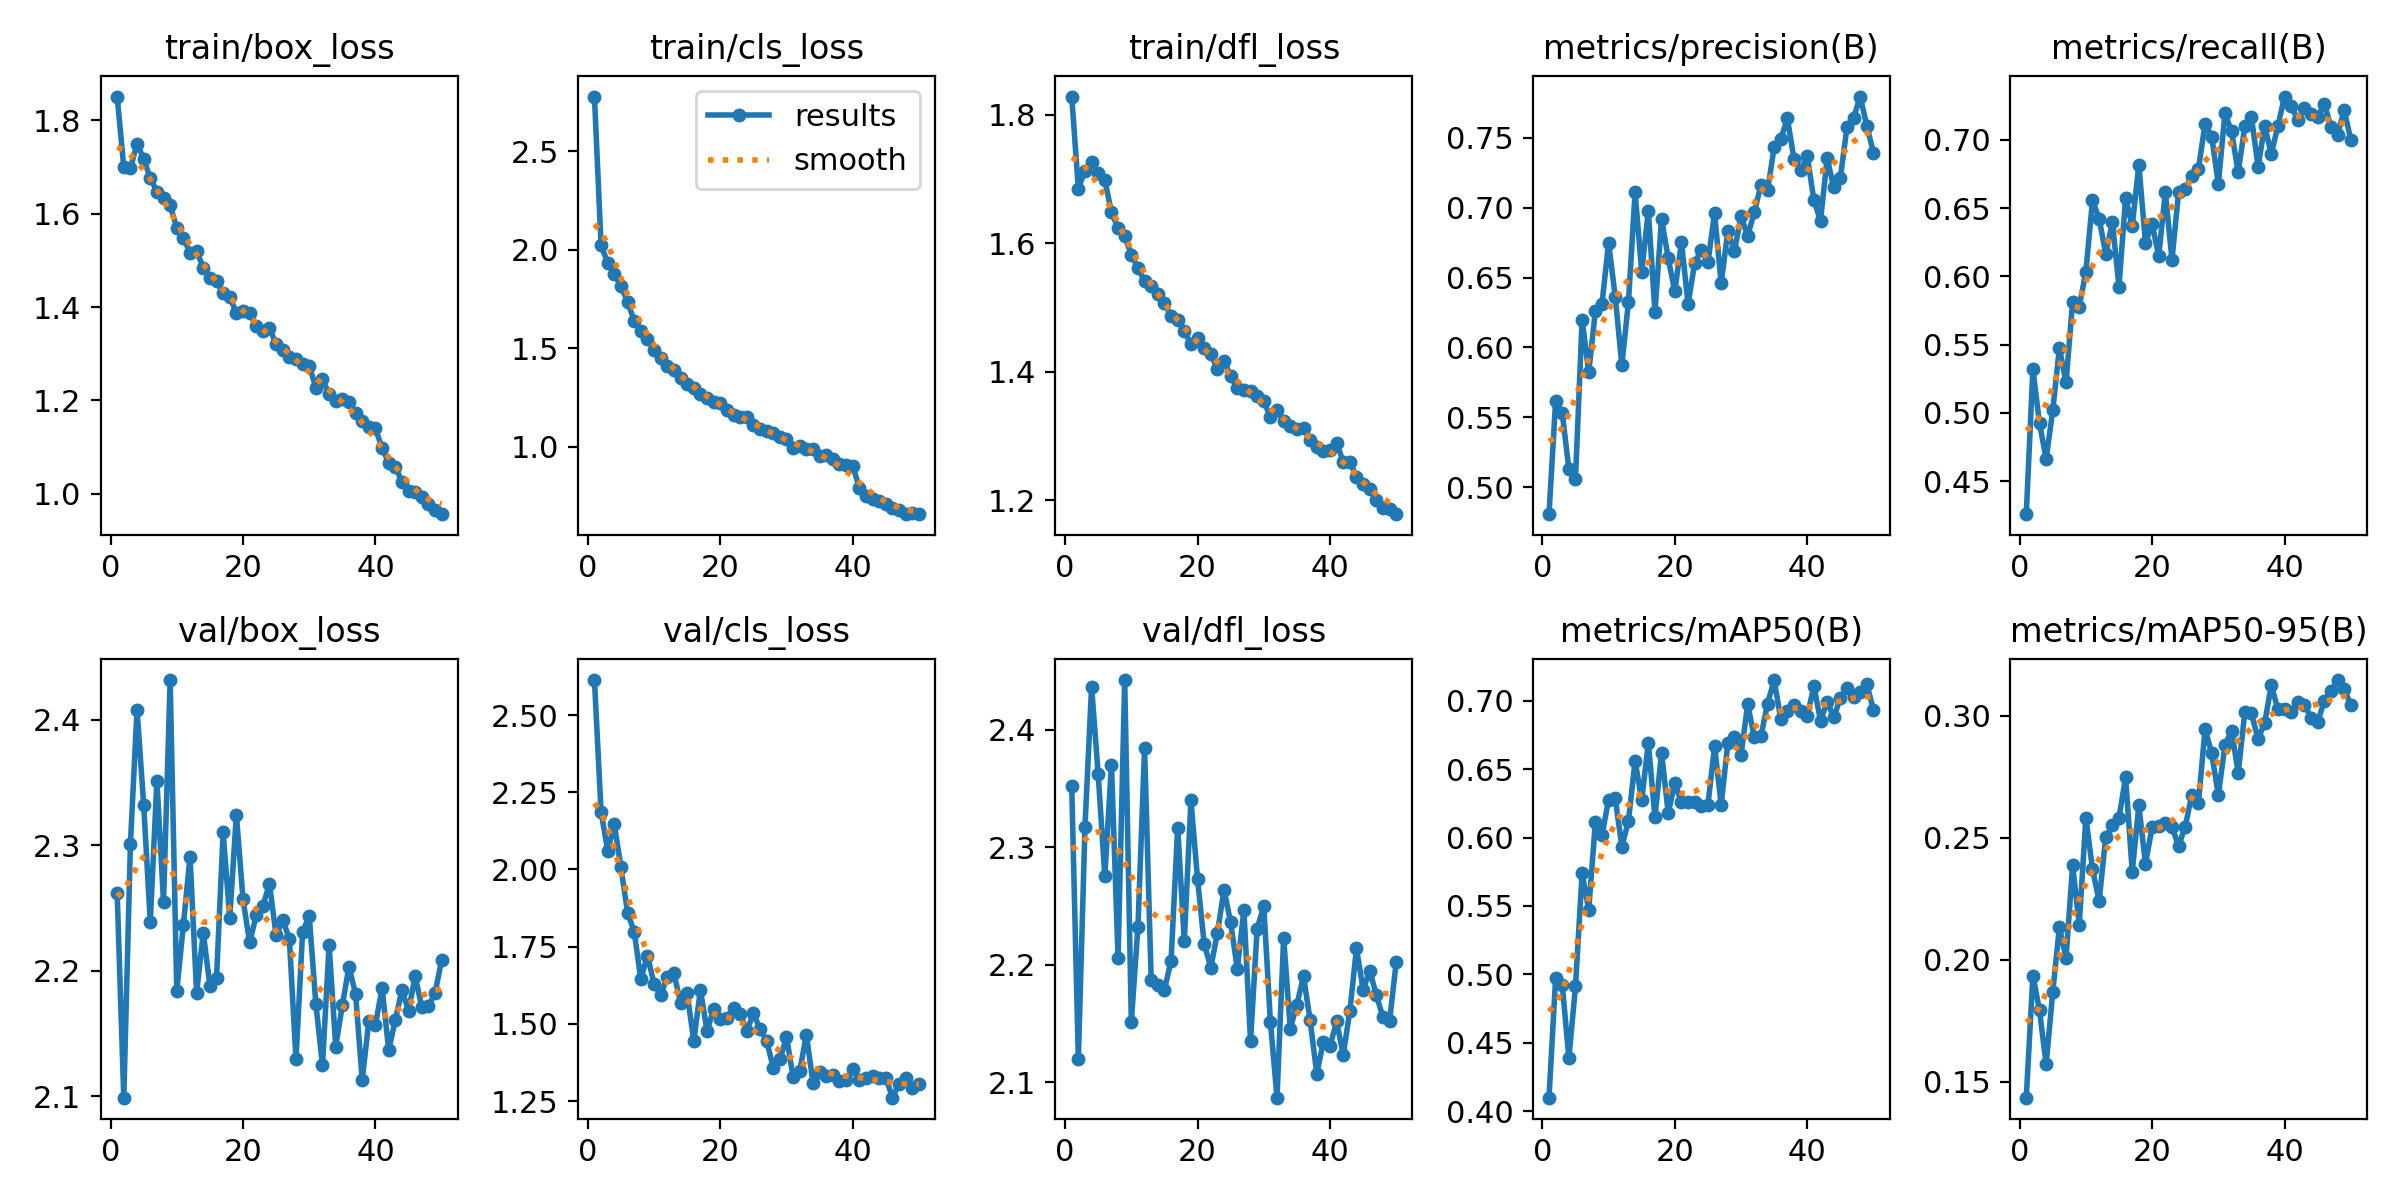

Source data for this figure (header and first rows):
epoch, train/box_loss, train/cls_loss, train/dfl_loss, metrics/precision(B), metrics/recall(B), metrics/mAP50(B), metrics/mAP50-95(B), val/box_loss, val/cls_loss, val/dfl_loss, lr/pg0, lr/pg1, lr/pg2
1, 1.851, 2.777, 1.828, 0.4807, 0.4259, 0.4098, 0.1434, 2.262, 2.613, 2.352, 0.07006, 0.003327, 0.003327
2, 1.7, 2.023, 1.685, 0.5616, 0.532, 0.4973, 0.1934, 2.099, 2.187, 2.12, 0.03993, 0.006528, 0.006528
3, 1.698, 1.935, 1.713, 0.5533, 0.4923, 0.4926, 0.1792, 2.301, 2.061, 2.317, 0.009662, 0.009598, 0.009598
4, 1.75, 1.877, 1.726, 0.5131, 0.4664, 0.4387, 0.157, 2.408, 2.146, 2.436, 0.009406, 0.009406, 0.009406
5, 1.718, 1.815, 1.709, 0.5062, 0.5019, 0.4911, 0.1868, 2.332, 2.007, 2.362, 0.009406, 0.009406, 0.009406
6, 1.676, 1.736, 1.698, 0.6198, 0.5475, 0.574, 0.2132, 2.239, 1.86, 2.275, 0.009208, 0.009208, 0.009208
7, 1.648, 1.64, 1.648, 0.5824, 0.5223, 0.5471, 0.2006, 2.351, 1.799, 2.37, 0.00901, 0.00901, 0.00901
8, 1.634, 1.59, 1.623, 0.6258, 0.5814, 0.6112, 0.2386, 2.255, 1.645, 2.206, 0.008812, 0.008812, 0.008812
9, 1.618, 1.546, 1.611, 0.6311, 0.5779, 0.6017, 0.2143, 2.432, 1.721, 2.442, 0.008614, 0.008614, 0.008614
10, 1.57, 1.49, 1.582, 0.6749, 0.6034, 0.6278, 0.2581, 2.184, 1.63, 2.151, 0.008416, 0.008416, 0.008416
11, 1.548, 1.453, 1.562, 0.6363, 0.6558, 0.6287, 0.2371, 2.237, 1.594, 2.232, 0.008218, 0.008218, 0.008218
12, 1.517, 1.408, 1.541, 0.5875, 0.6424, 0.5934, 0.224, 2.291, 1.652, 2.384, 0.00802, 0.00802, 0.00802
13, 1.52, 1.391, 1.533, 0.6326, 0.6166, 0.6123, 0.2502, 2.183, 1.663, 2.187, 0.007822, 0.007822, 0.007822
14, 1.484, 1.351, 1.521, 0.7111, 0.6398, 0.6562, 0.255, 2.23, 1.569, 2.183, 0.007624, 0.007624, 0.007624
15, 1.462, 1.317, 1.508, 0.654, 0.5925, 0.6274, 0.2582, 2.188, 1.599, 2.179, 0.007426, 0.007426, 0.007426
16, 1.455, 1.3, 1.486, 0.6978, 0.6577, 0.6693, 0.2747, 2.194, 1.444, 2.203, 0.007228, 0.007228, 0.007228
17, 1.43, 1.27, 1.48, 0.6252, 0.6367, 0.6149, 0.2361, 2.31, 1.611, 2.317, 0.00703, 0.00703, 0.00703
18, 1.421, 1.248, 1.463, 0.692, 0.682, 0.662, 0.2631, 2.242, 1.476, 2.22, 0.006832, 0.006832, 0.006832
19, 1.387, 1.227, 1.443, 0.6638, 0.6247, 0.6179, 0.2391, 2.324, 1.549, 2.34, 0.006634, 0.006634, 0.006634
20, 1.392, 1.22, 1.453, 0.6401, 0.6383, 0.64, 0.2543, 2.257, 1.516, 2.273, 0.006436, 0.006436, 0.006436
21, 1.386, 1.189, 1.437, 0.6753, 0.6151, 0.6259, 0.2549, 2.223, 1.519, 2.218, 0.006238, 0.006238, 0.006238
22, 1.36, 1.161, 1.427, 0.6312, 0.6616, 0.626, 0.2561, 2.244, 1.55, 2.198, 0.00604, 0.00604, 0.00604
23, 1.349, 1.151, 1.404, 0.6603, 0.6122, 0.626, 0.2544, 2.252, 1.532, 2.227, 0.005842, 0.005842, 0.005842
24, 1.356, 1.152, 1.417, 0.67, 0.6616, 0.6234, 0.2465, 2.269, 1.477, 2.264, 0.005644, 0.005644, 0.005644
25, 1.32, 1.11, 1.393, 0.6608, 0.664, 0.6242, 0.2545, 2.228, 1.534, 2.236, 0.005446, 0.005446, 0.005446
26, 1.308, 1.089, 1.375, 0.6961, 0.6738, 0.6668, 0.2676, 2.24, 1.484, 2.196, 0.005248, 0.005248, 0.005248
27, 1.293, 1.081, 1.371, 0.6459, 0.6788, 0.6242, 0.2641, 2.226, 1.445, 2.247, 0.00505, 0.00505, 0.00505
28, 1.289, 1.072, 1.37, 0.6832, 0.7117, 0.6689, 0.2946, 2.13, 1.359, 2.135, 0.004852, 0.004852, 0.004852
29, 1.277, 1.052, 1.361, 0.6689, 0.7025, 0.6737, 0.2845, 2.231, 1.385, 2.231, 0.004654, 0.004654, 0.004654
30, 1.274, 1.042, 1.354, 0.6938, 0.6675, 0.6603, 0.2675, 2.244, 1.457, 2.25, 0.004456, 0.004456, 0.004456
31, 1.228, 0.9945, 1.329, 0.6798, 0.7196, 0.6976, 0.2878, 2.174, 1.327, 2.152, 0.004258, 0.004258, 0.004258
32, 1.246, 1.005, 1.341, 0.6966, 0.7062, 0.6734, 0.2938, 2.125, 1.347, 2.087, 0.00406, 0.00406, 0.00406
33, 1.213, 0.99, 1.323, 0.7162, 0.6763, 0.674, 0.2766, 2.22, 1.465, 2.223, 0.003862, 0.003862, 0.003862
34, 1.199, 0.9905, 1.316, 0.7123, 0.7099, 0.6979, 0.3013, 2.14, 1.31, 2.146, 0.003664, 0.003664, 0.003664
35, 1.202, 0.9542, 1.311, 0.743, 0.7168, 0.7152, 0.3009, 2.173, 1.344, 2.166, 0.003466, 0.003466, 0.003466
36, 1.197, 0.9595, 1.312, 0.749, 0.6803, 0.6866, 0.2903, 2.203, 1.332, 2.19, 0.003268, 0.003268, 0.003268
37, 1.173, 0.9411, 1.294, 0.7639, 0.7102, 0.6928, 0.2969, 2.182, 1.335, 2.153, 0.00307, 0.00307, 0.00307
38, 1.155, 0.9135, 1.284, 0.7344, 0.6897, 0.6971, 0.3124, 2.113, 1.314, 2.107, 0.002872, 0.002872, 0.002872
39, 1.142, 0.9065, 1.277, 0.7267, 0.7103, 0.6922, 0.3025, 2.16, 1.317, 2.135, 0.002674, 0.002674, 0.002674
40, 1.14, 0.9047, 1.278, 0.7368, 0.7317, 0.6891, 0.3027, 2.157, 1.354, 2.131, 0.002476, 0.002476, 0.002476
41, 1.098, 0.7922, 1.29, 0.7053, 0.7245, 0.7106, 0.3016, 2.186, 1.32, 2.152, 0.002278, 0.002278, 0.002278
42, 1.066, 0.7519, 1.259, 0.6907, 0.7148, 0.6855, 0.3055, 2.137, 1.325, 2.124, 0.00208, 0.00208, 0.00208
43, 1.058, 0.7364, 1.259, 0.7351, 0.7232, 0.6995, 0.3044, 2.161, 1.332, 2.161, 0.001882, 0.001882, 0.001882
44, 1.026, 0.7236, 1.237, 0.7144, 0.7187, 0.6879, 0.2992, 2.185, 1.324, 2.214, 0.001684, 0.001684, 0.001684
45, 1.006, 0.7122, 1.225, 0.7215, 0.7168, 0.7021, 0.2973, 2.168, 1.326, 2.179, 0.001486, 0.001486, 0.001486
46, 1.003, 0.6904, 1.217, 0.7577, 0.7266, 0.7094, 0.306, 2.196, 1.261, 2.195, 0.001288, 0.001288, 0.001288
47, 0.992, 0.68, 1.2, 0.7644, 0.7097, 0.7028, 0.3099, 2.171, 1.307, 2.174, 0.00109, 0.00109, 0.00109
48, 0.9773, 0.6603, 1.188, 0.7794, 0.7035, 0.7062, 0.3145, 2.172, 1.325, 2.155, 0.000892, 0.000892, 0.000892
49, 0.9652, 0.6646, 1.187, 0.7582, 0.7222, 0.7122, 0.3109, 2.182, 1.292, 2.152, 0.000694, 0.000694, 0.000694
50, 0.9563, 0.6587, 1.178, 0.7394, 0.7, 0.6931, 0.3043, 2.209, 1.306, 2.202, 0.000496, 0.000496, 0.000496
